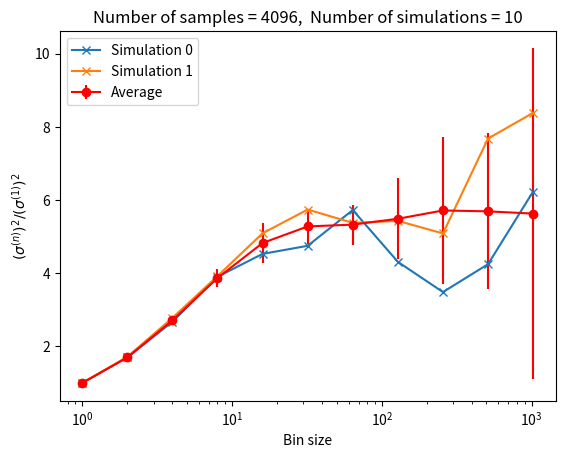

Source code (Python):
import numpy as np
import matplotlib.pyplot as plt

# Parameters
L = 8  # Lattice size
N = L**2  # Number of spins
T_c = 2 / np.log(1+np.sqrt(2))  # Critical temperature = 2.269185314213...
steps = 2**13  # Number of Monte Carlo steps
n_simulations = 10  # Number of independent Markov chains
burn_in = steps // 2  # Thermalization step

def delta_E(spins, x, y):
    # Calculate the energy change for flipping a spin at (x, y).
    spin = spins[x, y]
    neighbors = spins[(x-1)%L, y] + spins[(x+1)%L, y] + \
                spins[x, (y-1)%L] + spins[x, (y+1)%L]
    return 2 * spin * neighbors

def Metropolis(spins, T):
    # Perform a sequential sweep of Metropolis updates.
    for x in range(L):
        for y in range(L):
            dE = delta_E(spins, x, y)
            if dE < 0 or np.random.rand() < np.exp(-dE / T):
                spins[x, y] *= -1

def magnetization(spins):
    # Calculate the magnetization density.
    return np.sum(spins) / N

def binning_analysis(data):
    # Binning analysis
    nsamples = len(data)
    bin_sizes = 2**np.arange(int(np.log2(nsamples/2)))
    vars = []
    data_array = np.array(data)
    for bin_size in bin_sizes:
        binned_data = np.mean(data_array[:nsamples//bin_size*bin_size].reshape(-1, bin_size), axis=1)
        vars.append(np.var(binned_data) * bin_size / nsamples)
    return bin_sizes, vars
    
variances = []
for sim in range(n_simulations):
    spins = np.random.choice([-1, 1], size=(L, L))  # Initial state

    # Observable
    mag2 = []

    # Main simulation
    for step in range(steps):
        Metropolis(spins, T_c)
        if step >= burn_in:
            mag = magnetization(spins)
            mag2.append(mag**2)

    # Binning
    bin_sizes, vars = binning_analysis(mag2)
    variances.append(vars)

# Average variances
variances = np.array(variances).reshape(n_simulations, -1)
var_ave = np.mean(variances, axis=0)
var_std = np.std(variances, axis=0, ddof=1)

# Plot results
plt.title('Number of samples = '+str(steps - burn_in)+',  Number of simulations = '+str(n_simulations))
plt.xlabel('Bin size')
plt.ylabel(r'$(\sigma^{(n)})^2 / (\sigma^{(1)})^2$')
plt.xscale('log')
plt.errorbar(bin_sizes, var_ave/var_ave[0], yerr=var_std/var_ave[0], fmt='o-', color='r', label='Average')
n_plots = 2
for plot_i in range(n_plots):
    plt.plot(bin_sizes, variances[plot_i]/variances[plot_i,0], 'x-', label='Simulation '+str(plot_i))
plt.legend(loc=2)
plt.show()